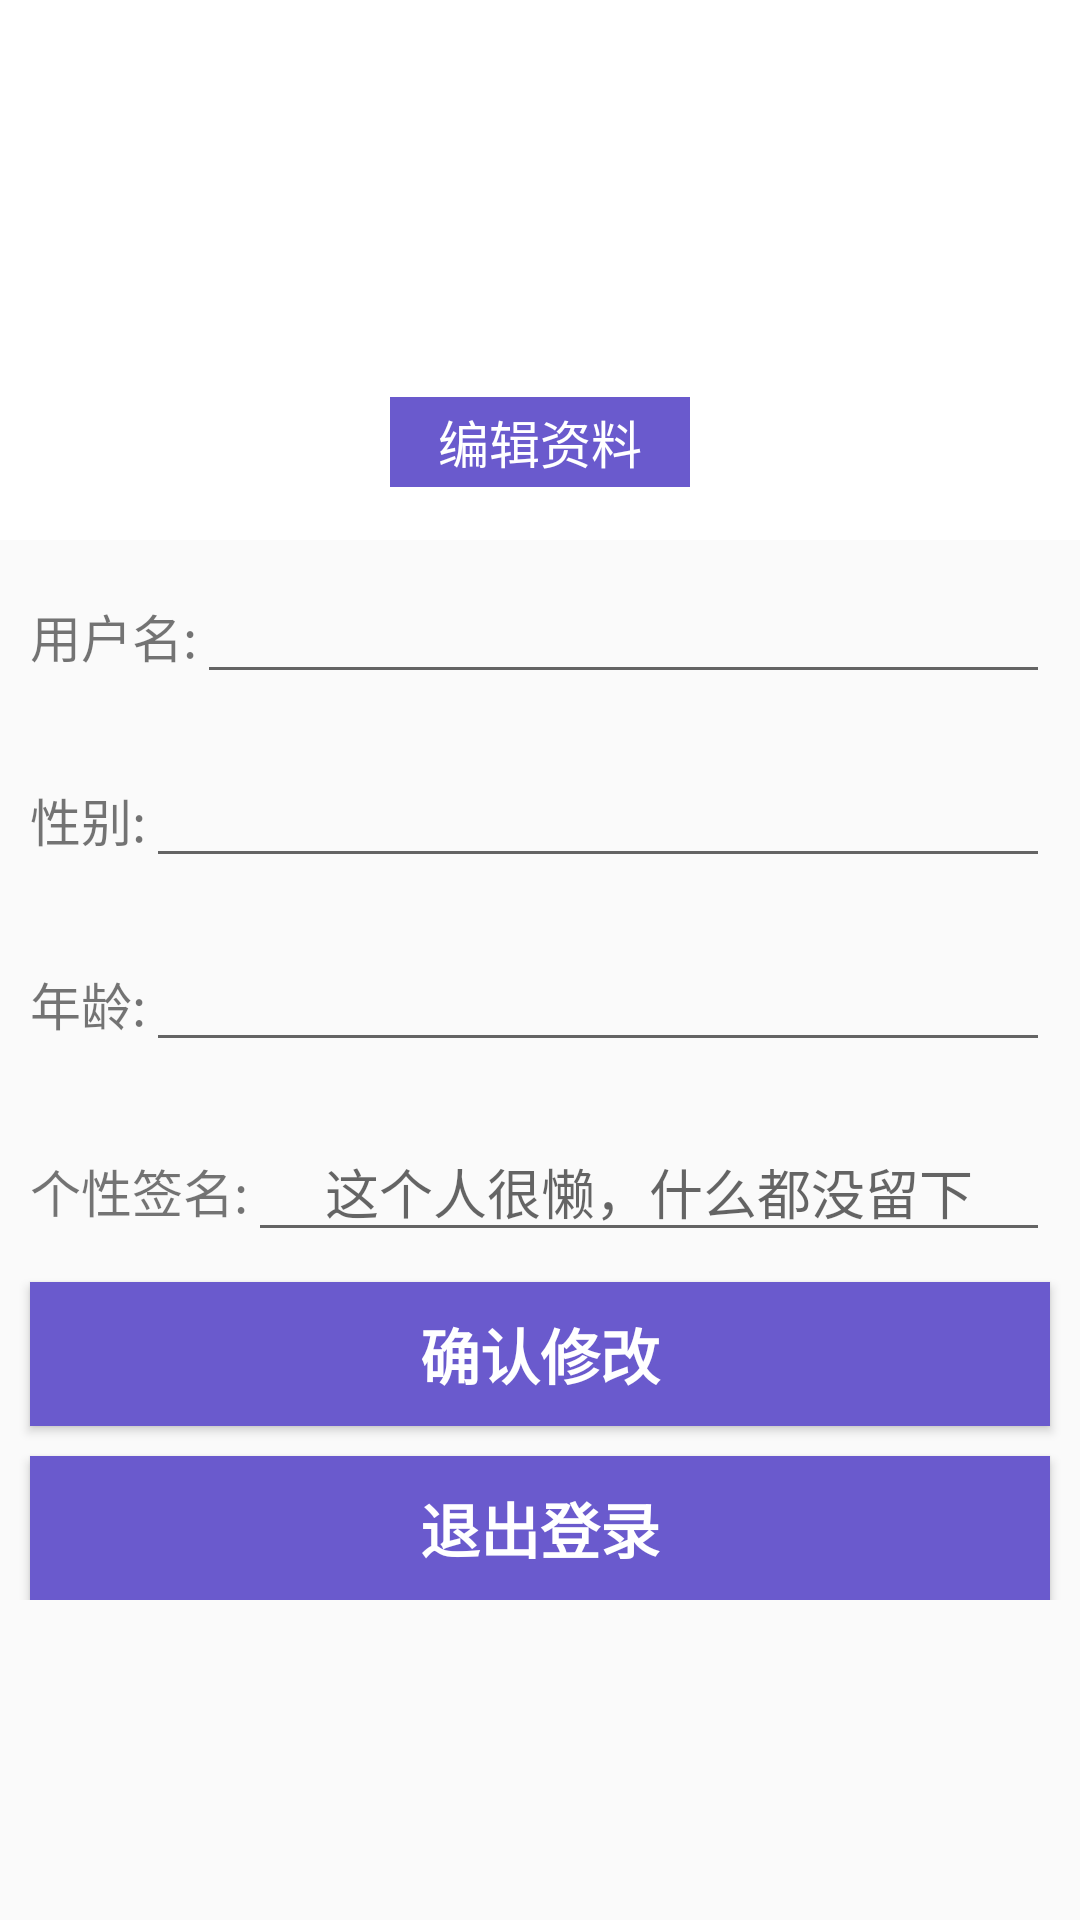

This screen was rendered from an Android layout file. Write that file and the resources it references.
<!-- AndroidManifest.xml: application theme AppTheme -->
<!-- res/layout/fragment_user.xml -->
<?xml version="1.0" encoding="utf-8"?>
<ScrollView
    xmlns:android="http://schemas.android.com/apk/res/android"
    xmlns:app="http://schemas.android.com/apk/res-auto"
    android:layout_width="match_parent"
    android:layout_height="match_parent"
    >
    <LinearLayout
        android:layout_width="match_parent"
        android:layout_height="wrap_content"
        android:orientation="vertical">
        <LinearLayout
            android:layout_width="match_parent"
            android:layout_height="180dp"
            android:gravity="center"
            android:orientation="vertical"
            android:background="#fff"
            >
            <ImageView
                android:layout_width="100dp"
                android:layout_height="100dp"
                android:src="@drawable/hot"
                android:layout_marginBottom="15dp"/>
            <TextView
                android:id="@+id/tv_user"
                android:layout_width="100dp"
                android:layout_height="30dp"
                android:text="编辑资料"
                android:gravity="center"
                android:background="@color/colorPrimary"
                android:textColor="#fff"
                android:textSize="17dp"
                />
        </LinearLayout>

        <LinearLayout
            android:layout_width="match_parent"
            android:layout_height="wrap_content"
            android:padding="10dp">
            <TextView
                android:layout_width="wrap_content"
                android:layout_height="wrap_content"
                android:text="用户名:"
                android:textSize="17dp"/>
            <EditText
                android:id="@+id/et_username"
                android:layout_width="match_parent"
                android:layout_height="wrap_content"
                android:gravity="center"/>
        </LinearLayout>
        <LinearLayout
            android:layout_width="match_parent"
            android:layout_height="wrap_content"
            android:padding="10dp">
            <TextView
                android:id="@+id/tv_sex"
                android:layout_width="wrap_content"
                android:layout_height="wrap_content"
                android:text="性别:"
                android:textSize="17dp"/>
            <EditText
                android:id="@+id/et_sex"
                android:layout_width="match_parent"
                android:layout_height="wrap_content"
                android:gravity="center"/>
        </LinearLayout>
        <LinearLayout
            android:layout_width="match_parent"
            android:layout_height="wrap_content"
            android:padding="10dp">
            <TextView
                android:layout_width="wrap_content"
                android:layout_height="wrap_content"
                android:text="年龄:"
                android:textSize="17dp" />
            <EditText
                android:id="@+id/et_year"
                android:layout_width="match_parent"
                android:layout_height="wrap_content"
                android:inputType="number"
                android:gravity="center"/>
        </LinearLayout>
        <LinearLayout
            android:layout_width="match_parent"
            android:layout_height="wrap_content"
            android:padding="10dp">
            <TextView
                android:layout_width="wrap_content"
                android:layout_height="wrap_content"
                android:text="个性签名:"
                android:textSize="17dp"/>
            <EditText
                android:id="@+id/et_desc1"
                android:layout_width="match_parent"
                android:layout_height="wrap_content"
                android:hint="这个人很懒，什么都没留下"
                android:gravity="center"/>
        </LinearLayout>
        <Button
            android:id="@+id/bt_finsh_user"
            android:layout_marginLeft="10dp"
            android:layout_marginRight="10dp"
            android:layout_width="match_parent"
            android:layout_height="wrap_content"
            android:text="确认修改"
            android:textColor="#fff"
            android:textSize="20dp"
            android:textStyle="bold"
            android:background="@color/colorPrimary"/>
        <Button
            android:id="@+id/bt_exit"
            android:layout_marginTop="10dp"
            android:layout_marginLeft="10dp"
            android:layout_marginRight="10dp"
            android:layout_width="match_parent"
            android:layout_height="wrap_content"
            android:text="退出登录"
            android:textColor="#fff"
            android:textSize="20dp"
            android:textStyle="bold"
            android:background="@color/colorPrimary"/>
    </LinearLayout>

</ScrollView>
<!-- resources referenced by this layout -->
<resources>
  <color name="colorPrimary">#6A5ACD</color>
  <style name="AppTheme" parent="Theme.AppCompat.Light.DarkActionBar">
          
          <item name="colorPrimary">@color/colorPrimary</item>
          <item name="colorPrimaryDark">@color/colorPrimaryDark</item>
          <item name="colorAccent">@color/colorAccent</item>
      </style>
  <color name="colorPrimaryDark">#6A5ACD</color>
  <color name="colorAccent">#6A5ACD</color>
</resources>
